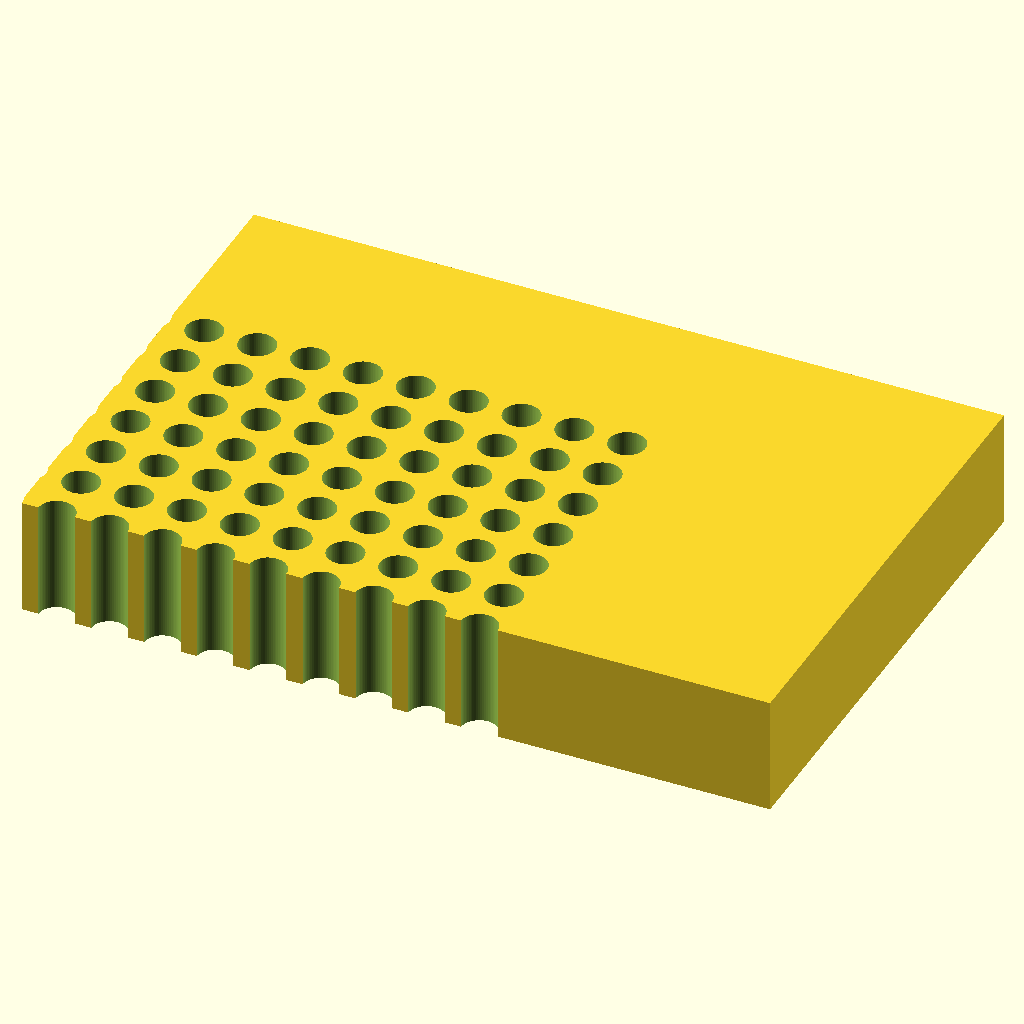
Cell 1: rendered with the file's own defaults.
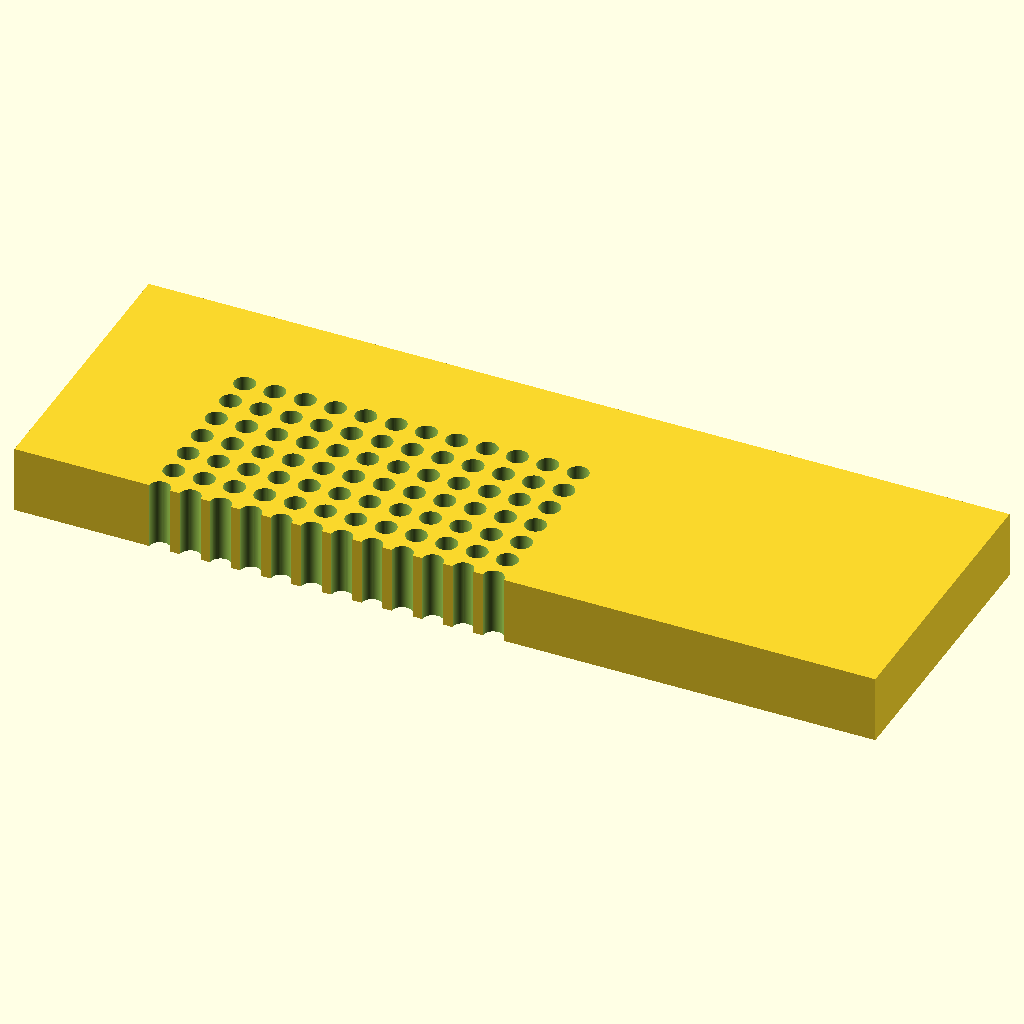
Cell 2 — block_l set to 255.52, the other parameters unchanged.
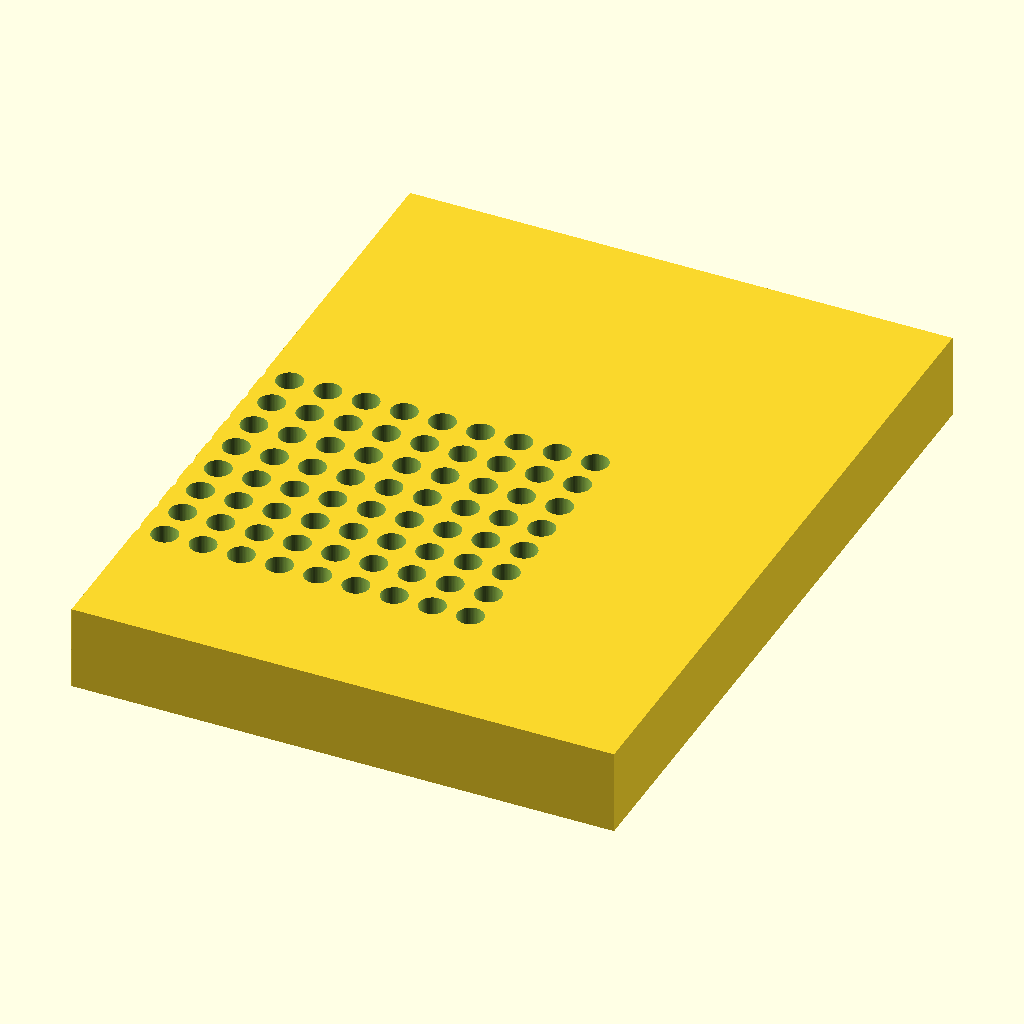
Cell 3: block_w = 170.96 (everything else at default).
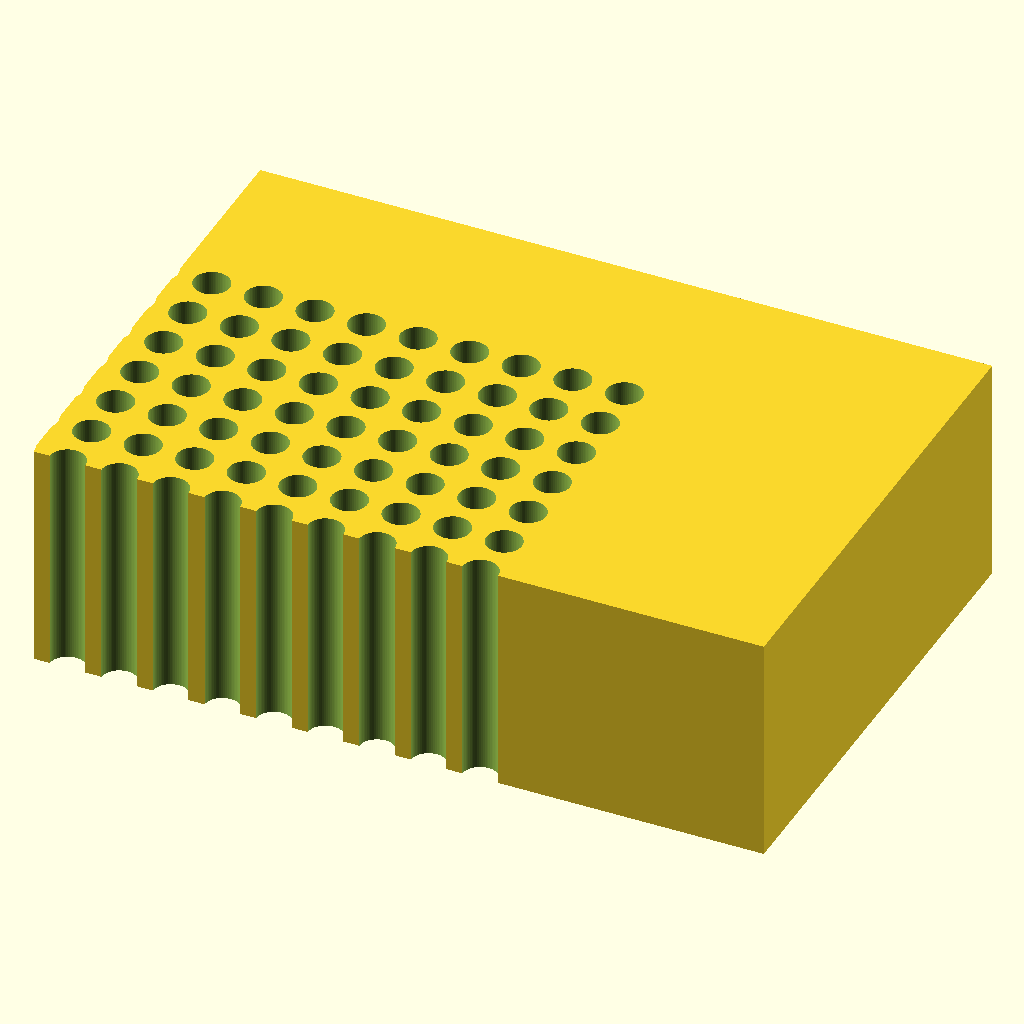
Cell 4: the same model with block_h = 40.
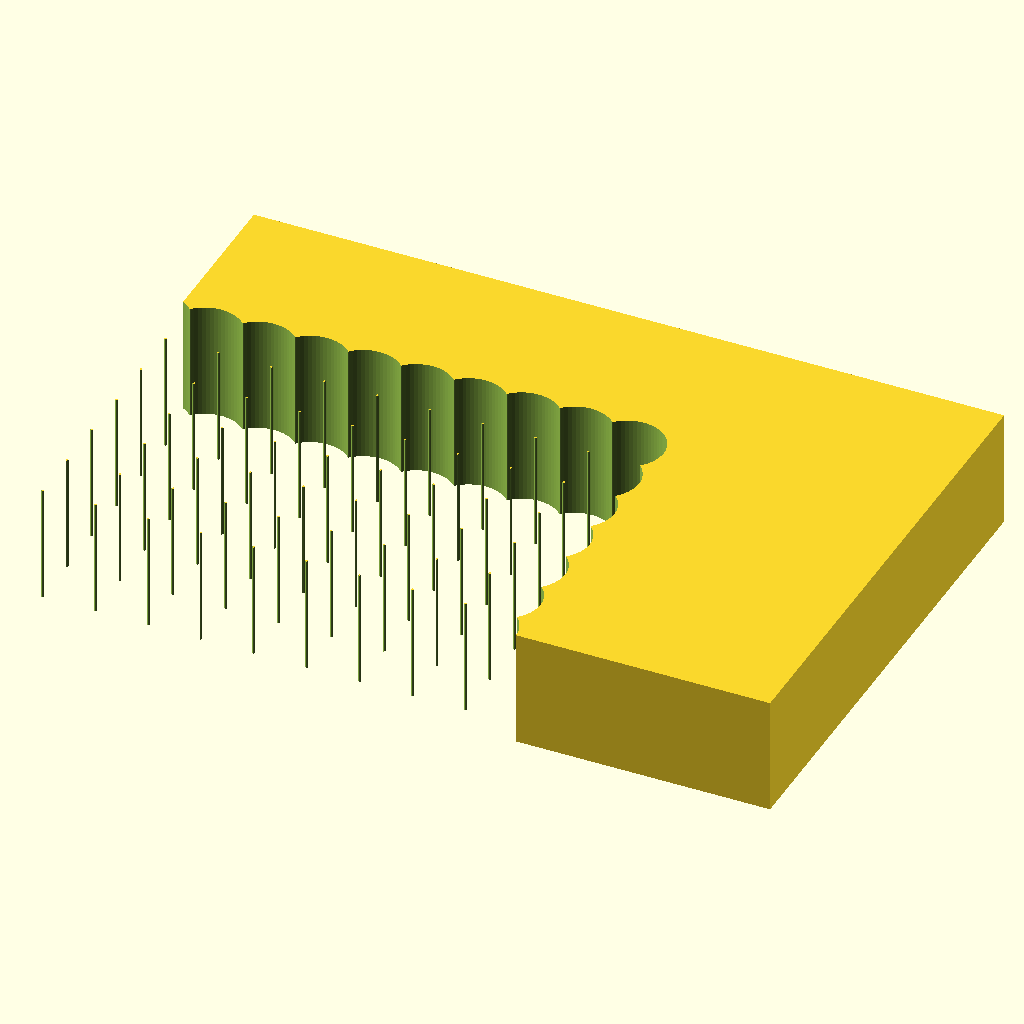
Cell 5: the same model with hole_d = 12.4.
All cells are drawn from the same view direction (rotation 55°, 0°, 25°, orthographic, colour scheme Cornfield), but the view is re-fitted for each cell, so position and scale can differ between cells as well as the parameter.
The OpenSCAD source (bench/results/gpu-v11s1-g3/code/scadcoder-v11s1/pcr_tube_rack_sbs_s7_a2.scad):
// 96-well PCR tube rack - microplate footprint
// Print orientation: base on XY plane, builds up +Z

// ---- Block ----
block_l = 127.76;   // length along X
block_w = 85.48;    // width along Y
block_h = 20;       // height along Z

// ---- Holes ----
hole_d     = 6.2;   // hole diameter
hole_nx    = 12;    // columns along X
hole_ny    = 8;     // rows along Y
hole_pitch = 9.0;   // centre-to-centre spacing
hole_x0    = 14.38; // first hole offset from left edge
hole_y0    = 11.24; // first hole offset from back edge

// ---- Chamfer ----
chamf_leg  = 5;     // 45-degree chamfer leg length
chamf_x    = block_l - 5;   // outer corner X (A1 corner)
chamf_y    = block_w - 5;   // outer corner Y

eps = 0.5;          // cutter overshoot

$fn = 64;

difference() {
    // Main block
    translate([-block_l/2, -block_w/2, 0])
        cube([block_l, block_w, block_h]);

    // Hole grid
    for (i = [0 : hole_nx - 1])
        for (j = [0 : hole_ny - 1])
            translate([hole_x0 - i*hole_pitch, hole_y0 - j*hole_pitch, -eps])
                cylinder(d = hole_d, h = block_h + 2*eps);

    // Chamfer at A1 corner
    translate([chamf_x, chamf_y, 0])
        cube([chamf_leg, chamf_leg, block_h]);
}
Customizer parameters (derived from the source; name, type, default, range or options):
block_l: number, default 127.76
block_w: number, default 85.48
block_h: number, default 20
hole_d: number, default 6.2
hole_nx: number, default 12
hole_ny: number, default 8
hole_pitch: number, default 9
hole_x0: number, default 14.38
hole_y0: number, default 11.24
chamf_leg: number, default 5
eps: number, default 0.5
